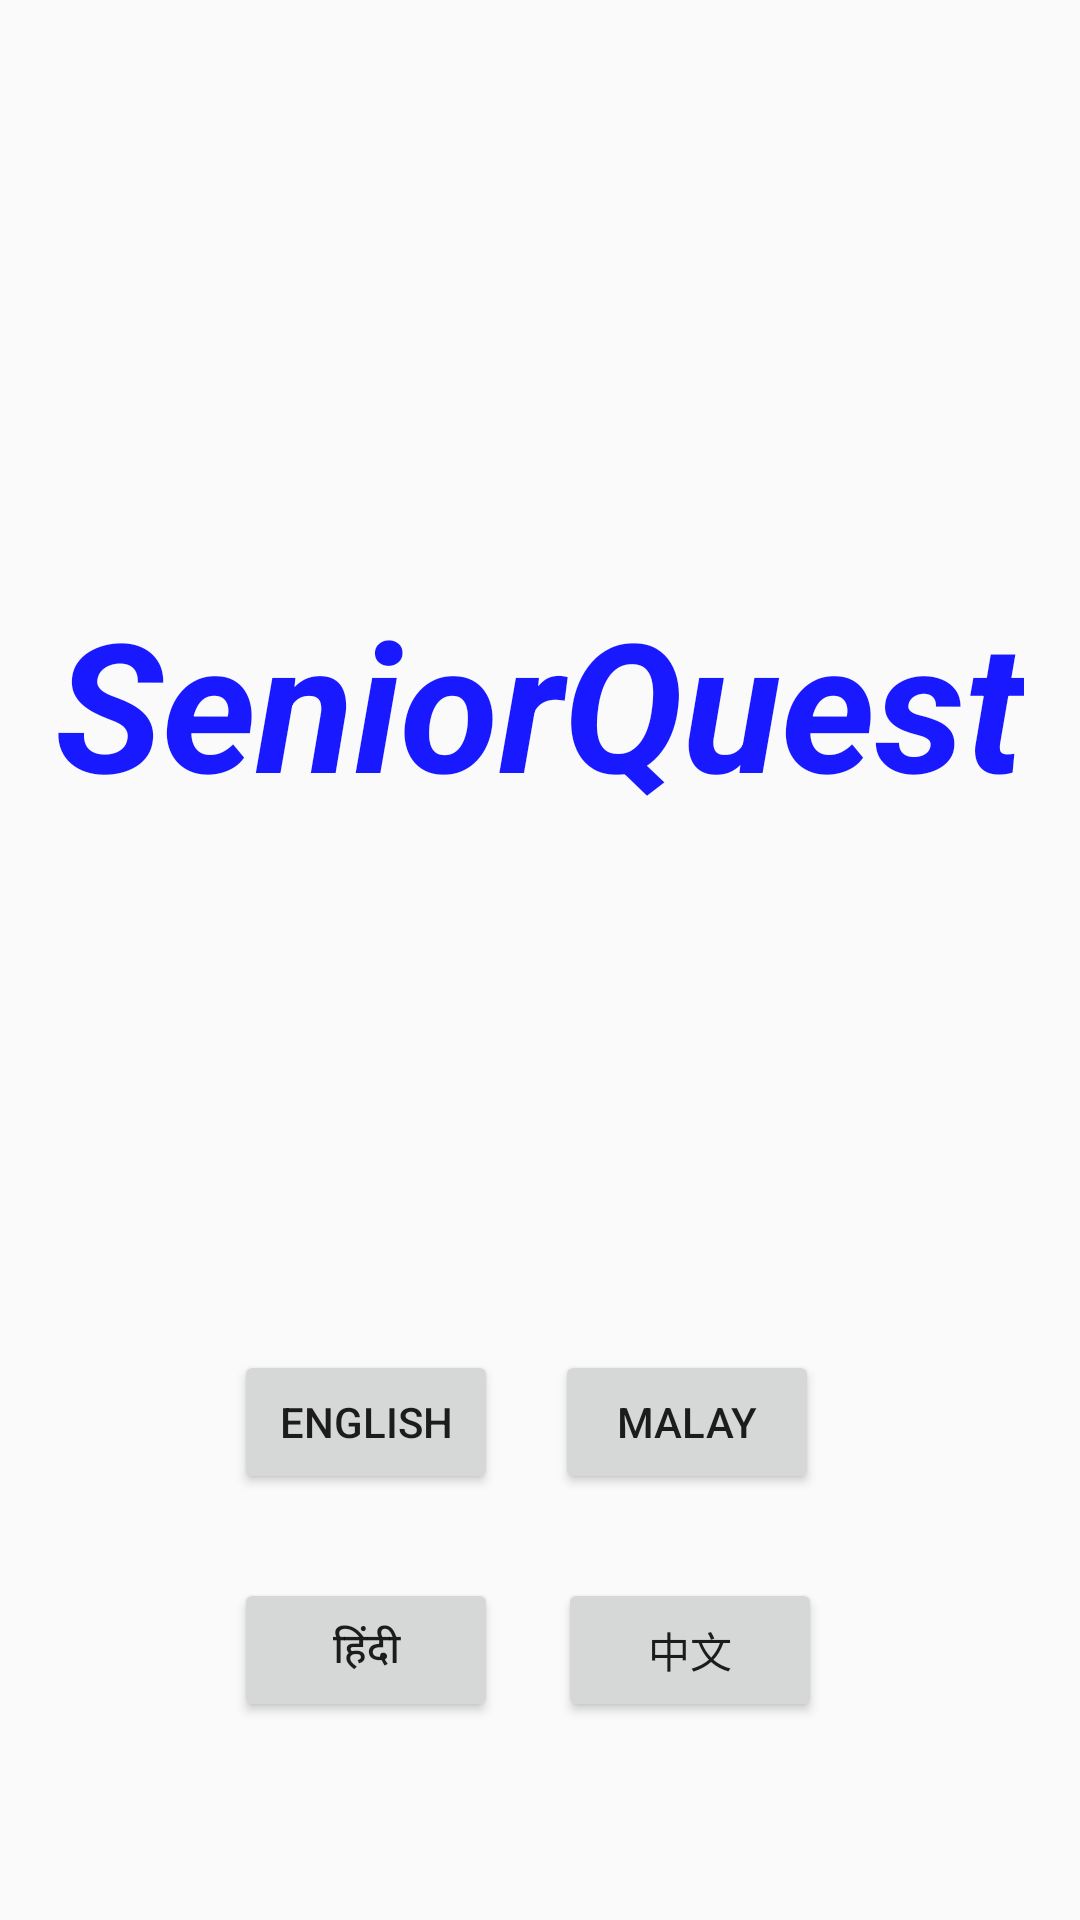

Android layout source for this screen:
<!-- AndroidManifest.xml: application theme AppTheme -->
<!-- res/layout/activity_splash.xml -->
<?xml version="1.0" encoding="utf-8"?>
<RelativeLayout xmlns:android="http://schemas.android.com/apk/res/android"
    xmlns:app="http://schemas.android.com/apk/res-auto"
    xmlns:tools="http://schemas.android.com/tools"
    android:layout_width="match_parent"
    android:layout_height="match_parent"
    tools:context=".SplashActivity">

    <TextView
        android:id="@+id/toolbar_title"
        android:layout_width="wrap_content"
        android:layout_height="wrap_content"
        android:layout_alignParentTop="true"
        android:layout_centerHorizontal="true"
        android:layout_gravity="center"
        android:layout_marginTop="194dp"
        android:text="SeniorQuest"
        android:textColor="@color/colorPrimaryDark"
        android:textSize="60dp"
        android:textStyle="bold|italic" />

    <Button
        android:id="@+id/buttoneng"
        android:layout_width="wrap_content"
        android:layout_height="wrap_content"
        android:layout_alignParentBottom="true"
        android:layout_alignParentStart="true"
        android:layout_marginBottom="142dp"
        android:layout_marginStart="78dp"
        android:text="English" />

    <Button
        android:id="@+id/buttonmalay"
        android:layout_width="wrap_content"
        android:layout_height="wrap_content"
        android:layout_alignParentEnd="true"
        android:layout_alignTop="@+id/buttoneng"
        android:layout_marginEnd="87dp"
        android:text="Malay" />

    <Button
        android:id="@+id/buttonchn"
        android:layout_width="wrap_content"
        android:layout_height="wrap_content"
        android:layout_alignParentBottom="true"
        android:layout_alignParentEnd="true"
        android:layout_marginBottom="66dp"
        android:layout_marginEnd="86dp"
        android:text="中文" />

    <Button
        android:id="@+id/buttonhind"
        android:layout_width="wrap_content"
        android:layout_height="wrap_content"
        android:layout_alignStart="@+id/buttoneng"
        android:layout_alignTop="@+id/buttonchn"
        android:text="हिंदी" />

    <ImageView
        android:id="@+id/imageView2"
        android:layout_width="wrap_content"
        android:layout_height="wrap_content"
        android:layout_alignParentTop="true"
        android:layout_centerHorizontal="true"
        android:layout_marginTop="49dp"
        app:srcCompat="@drawable/old30pc" />


</RelativeLayout>
<!-- resources referenced by this layout -->
<resources>
  <color name="colorPrimaryDark">#1919FF</color>
  <style name="AppTheme" parent="Theme.AppCompat.Light.DarkActionBar">
          
          <item name="colorPrimary">@color/colorPrimary</item>
          <item name="colorPrimaryDark">@color/colorPrimaryDark</item>
          <item name="colorAccent">@color/colorAccent</item>
  
  
      </style>
  <color name="colorPrimary">#1919FF</color>
  <color name="colorAccent">#FF8C00</color>
</resources>
